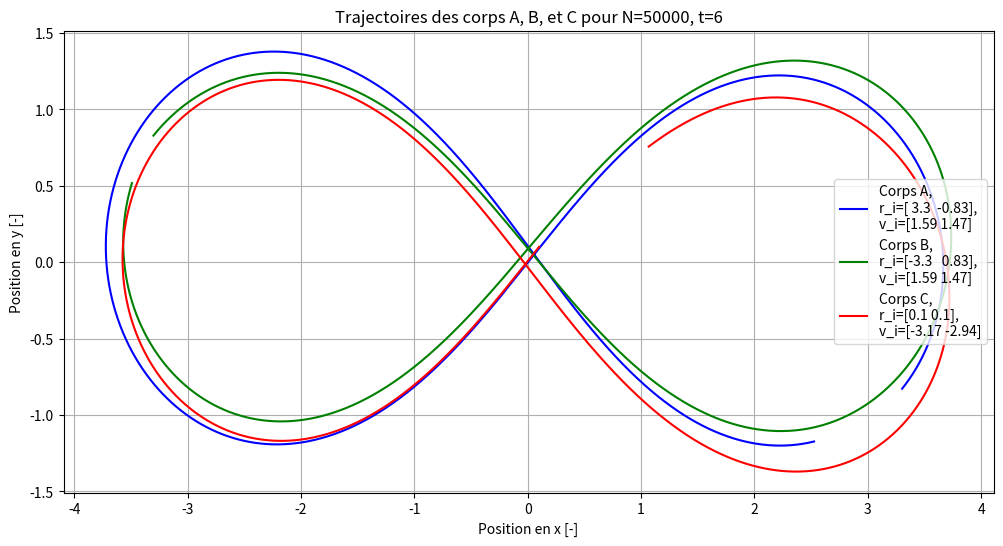
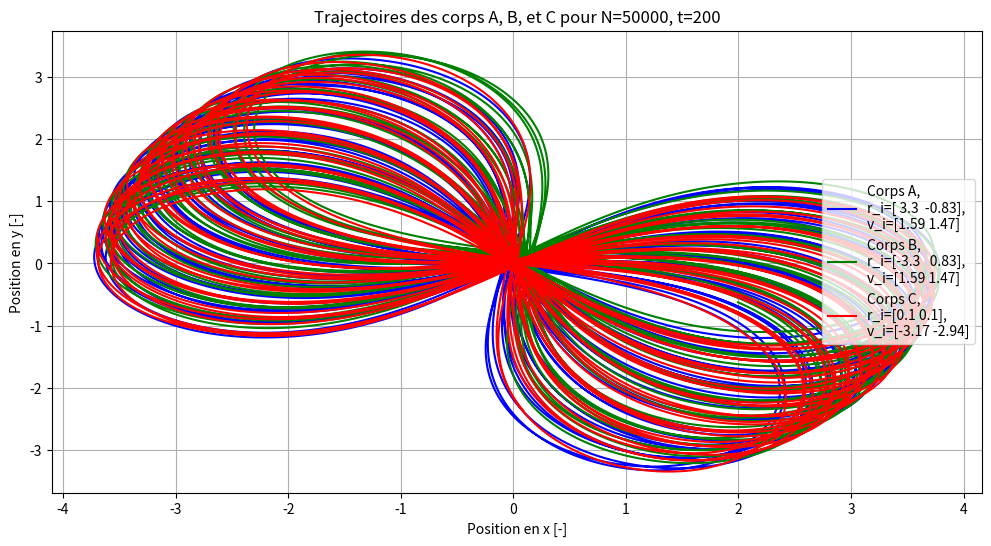
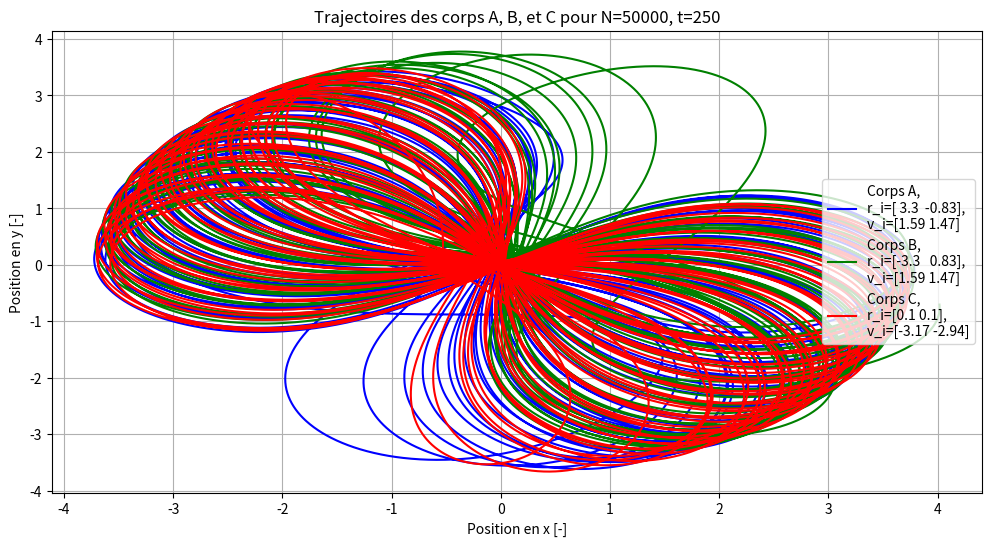
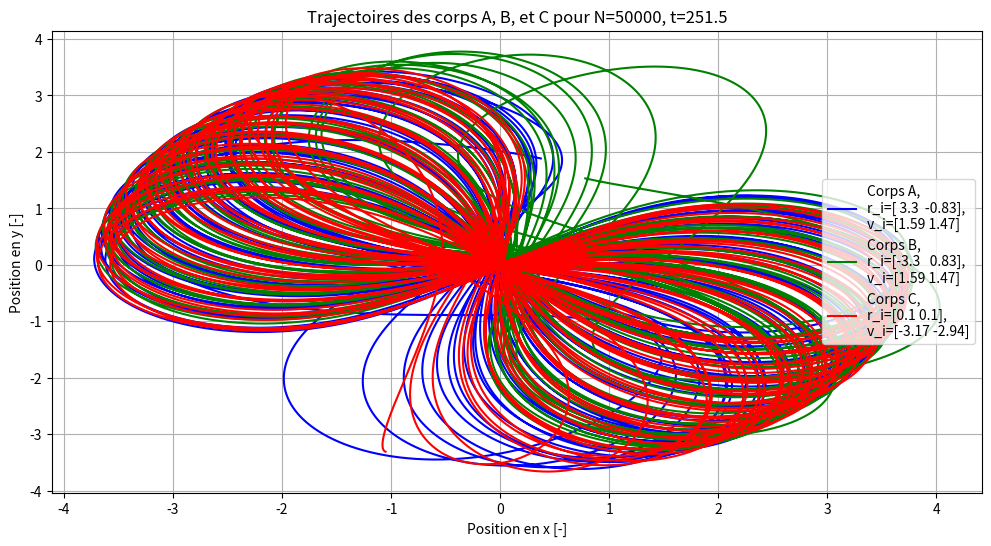

These figures' Python source, in order:
import numpy as np
from scipy import constants
import matplotlib.pyplot as plt
import datetime
from matplotlib.animation import FuncAnimation

# définition de la constante gravitationnelle
G = 4*constants.pi**2

# définition des masses
m_A = 1
m_B = 1
m_C = 1

# définition des constantes initiales
r_Ai = np.array([3.3030197, -0.82771837])
r_Bi = np.array([-3.3030197, 0.82771837])
r_Ci = np.array([0.0, 0.0])

v_Ai = np.array([1.587433767, 1.47221479])
v_Bi = np.array([1.587433767, 1.47221479])
v_Ci = np.array([-3.174867535, -2.94442961])


def F(corps, r_A, r_B, r_C):
    if corps == "A":
        return -G*(m_B*((r_A-r_B)/(np.linalg.norm(r_A-r_B)**3))
                   + m_C*((r_A-r_C)/(np.linalg.norm(r_A-r_C)**3)))

    if corps == "B":
        return -G*(m_A*((r_B-r_A)/(np.linalg.norm(r_B-r_A)**3))
                   + m_C*((r_B-r_C)/(np.linalg.norm(r_B-r_C)**3)))

    if corps == "C":
        return -G*(m_A*((r_C-r_A)/(np.linalg.norm(r_C-r_A)**3))
                   + m_B*((r_C-r_B)/(np.linalg.norm(r_C-r_B)**3)))


def mouton_3_corps(t_i, t_f, N, slice=0):
    t_points = np.linspace(t_i, t_f, N)
    rA_arr = np.zeros((len(t_points), 2))
    rB_arr = np.zeros((len(t_points), 2))
    rC_arr = np.zeros((len(t_points), 2))
    h = (t_f-t_i)/N

    # calcul du point v(t+h/2) avec Runge-Kutta d'ordre 4
    k1_A_v = 0.5*h*F("A", r_Ai, r_Bi, r_Ci)
    k1_B_v = 0.5*h*F("B", r_Ai, r_Bi, r_Ci)
    k1_C_v = 0.5*h*F("C", r_Ai, r_Bi, r_Ci)

    k2_A_v = 0.5*h*F("A", r_Ai+0.5*k1_A_v, r_Bi+0.5*k1_B_v, r_Ci+0.5*k1_C_v)
    k2_B_v = 0.5*h*F("B", r_Ai+0.5*k1_A_v, r_Bi+0.5*k1_B_v, r_Ci+0.5*k1_C_v)
    k2_C_v = 0.5*h*F("C", r_Ai+0.5*k1_A_v, r_Bi+0.5*k1_B_v, r_Ci+0.5*k1_C_v)

    k3_A_v = 0.5*h*F("A", r_Ai+0.5*k2_A_v, r_Bi+0.5*k2_B_v, r_Ci+0.5*k2_C_v)
    k3_B_v = 0.5*h*F("B", r_Ai+0.5*k2_A_v, r_Bi+0.5*k2_B_v, r_Ci+0.5*k2_C_v)
    k3_C_v = 0.5*h*F("C", r_Ai+0.5*k2_A_v, r_Bi+0.5*k2_B_v, r_Ci+0.5*k2_C_v)

    k4_A_v = 0.5*h*F("A", r_Ai+0.5*k3_A_v, r_Bi+0.5*k3_B_v, r_Ci+0.5*k3_C_v)
    k4_B_v = 0.5*h*F("B", r_Ai+0.5*k3_A_v, r_Bi+0.5*k3_B_v, r_Ci+0.5*k3_C_v)
    k4_C_v = 0.5*h*F("C", r_Ai+0.5*k3_A_v, r_Bi+0.5*k3_B_v, r_Ci+0.5*k3_C_v)

    v_A_demie = v_Ai + 1/6*(k1_A_v+2*k2_A_v+2*k3_A_v+k4_A_v)
    v_B_demie = v_Bi + 1/6*(k1_B_v+2*k2_B_v+2*k3_B_v+k4_B_v)
    v_C_demie = v_Ci + 1/6*(k1_C_v+2*k2_C_v+2*k3_C_v+k4_C_v)

    # on trouve r(t+1/2h)
    r_A_demie = r_Ai + 0.5*h*v_A_demie
    r_B_demie = r_Bi + 0.5*h*v_B_demie
    r_C_demie = r_Ci + 0.5*h*v_C_demie

    # On définit v(t) et r(t)
    v_A = v_Ai
    v_B = v_Bi
    v_C = v_Ci

    r_A = r_Ai
    r_B = r_Bi
    r_C = r_Ci

    # on enregistre la première rangée des array contenant les positions et t
    rA_arr[0][0], rA_arr[0][1] = r_A[0], r_A[1]
    rB_arr[0][0], rB_arr[0][1] = r_B[0], r_B[1]
    rC_arr[0][0], rC_arr[0][1] = r_C[0], r_C[1]

    # début des calculs par sauts
    for i, t in enumerate(t_points[1:]):

        v_A = v_A + h*F("A", r_A_demie, r_B_demie, r_C_demie)
        v_B = v_B + h*F("B", r_A_demie, r_B_demie, r_C_demie)
        v_C = v_C + h*F("C", r_A_demie, r_B_demie, r_C_demie)

        r_A = r_A + h*v_A_demie
        r_B = r_B + h*v_B_demie
        r_C = r_C + h*v_C_demie

        v_A_demie = v_A_demie + h*F("A", r_A, r_B, r_C)
        v_B_demie = v_B_demie + h*F("B", r_A, r_B, r_C)
        v_C_demie = v_C_demie + h*F("C", r_A, r_B, r_C)

        r_A_demie = r_A_demie + h*v_A
        r_B_demie = r_B_demie + h*v_B
        r_C_demie = r_C_demie + h*v_C

        rA_arr[i+1][0], rA_arr[i+1][1] = r_A[0], r_A[1]
        rB_arr[i+1][0], rB_arr[i+1][1] = r_B[0], r_B[1]
        rC_arr[i+1][0], rC_arr[i+1][1] = r_C[0], r_C[1]

    if slice == 0:
        return {"A": rA_arr, "B": rB_arr, "C": rC_arr, "t": t_points}

    # coupe de moitié les array de résultats un nombre de fois égale à slice
    # permet donc aux animations d'être observées dans un délai raisonnable
    for s in range(slice):
        rA_arr = np.delete(rA_arr, np.s_[1::2], 0)
        rB_arr = np.delete(rB_arr, np.s_[1::2], 0)
        rC_arr = np.delete(rC_arr, np.s_[1::2], 0)
        t_points = np.delete(t_points, np.s_[1::2], 0)
    return {"A": rA_arr, "B": rB_arr, "C": rC_arr, "t": t_points}


np.set_printoptions(threshold=np.inf)


def graph_3_corps(t_i, t_f, N):
    # on appelle une fois la fonction pour avoir les array de résultats
    mouton = mouton_3_corps(t_i, t_f, N)

    # puis on fait un graphique des trajectoires
    plt.figure(figsize=(12,6))
    plt.plot(mouton["A"][:, 0], mouton["A"][:, 1], 'b-', label="Corps A,\nr_i={},\nv_i={}".format(np.round(r_Ai, 2), np.round(v_Ai, 2)))
    plt.plot(mouton["B"][:, 0], mouton["B"][:, 1], 'g-', label="Corps B,\nr_i={},\nv_i={}".format(np.round(r_Bi, 2), np.round(v_Bi, 2)))
    plt.plot(mouton["C"][:, 0], mouton["C"][:, 1], 'r-', label="Corps C,\nr_i={},\nv_i={}".format(np.round(r_Ci, 2), np.round(v_Ci, 2)))
    plt.xlabel("Position en x [-]")
    plt.ylabel("Position en y [-]")
    plt.title("Trajectoires des corps A, B, et C pour N={}, t={}".format(N, t_f))
    plt.legend(loc=5, prop={'size': 10})
    plt.grid()
    plt.show()


def anim_3_corps(t_i, t_f, N, slice):
    mouton = mouton_3_corps(t_i, t_f, N, slice)
    fig, ax = plt.subplots()
    ax.set(xlim=(-5, 5), ylim=(-5, 5))

    ligne_A, = ax.plot(r_Ai[0], r_Ai[1], 'b-', label="Corps A", zorder=2)
    ligne_B, = ax.plot(r_Bi[0], r_Bi[1], 'g-', label="Corps B", zorder=3)
    ligne_C, = ax.plot(r_Ci[0], r_Ci[1], 'r-', label="Corps C", zorder=4)

    anim_ligne_A = lambda i: ligne_A.set_data(mouton["A"][:i, 0], mouton["A"][:i, 1])
    anim_ligne_B = lambda i: ligne_B.set_data(mouton["B"][:i, 0], mouton["B"][:i, 1])
    anim_ligne_C = lambda i: ligne_C.set_data(mouton["C"][:i, 0], mouton["C"][:i, 1])
    anim_titre = lambda i: ax.set_title("Mouvement des trois corps\nà t= {}".format(round(mouton["t"][i], 3)))

    frames_anim = len(mouton["t"])
    graph_anim_A = FuncAnimation(fig, anim_ligne_A, frames=frames_anim, interval=1)
    graph_anim_B = FuncAnimation(fig, anim_ligne_B, frames=frames_anim, interval=1)
    graph_anim_C = FuncAnimation(fig, anim_ligne_C, frames=frames_anim, interval=1)
    graph_anim_titre = FuncAnimation(fig, anim_titre, frames=frames_anim, interval=1)
    plt.legend()
    plt.grid()
    plt.show()

#anim_3_corps(0, 6, 50000, 6)
#graph_3_corps(0, 3, 5000)

v_Ai += 1e-2

#graph_3_corps(0, 6, 5000)

v_Ai = np.array([1.587433767, 1.47221479])
r_Ci += 1e-1

graph_3_corps(0, 6, 50000)
graph_3_corps(0, 200, 50000)
graph_3_corps(0, 250, 50000)
graph_3_corps(0, 251.5, 50000)
